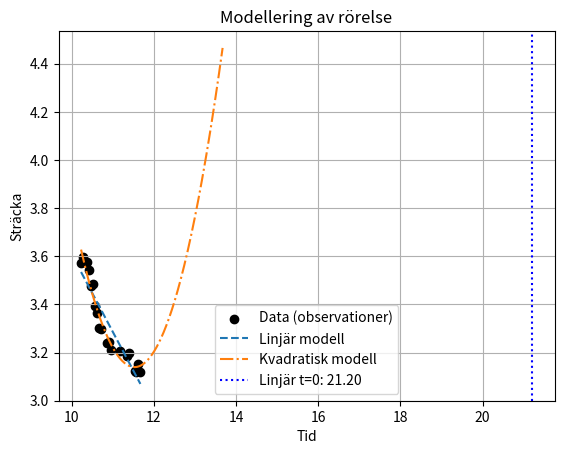

This chart was generated by the following Python code:
from collections import deque
import numpy as np
# [redacted]

s2 = deque([2.503267471866802, 2.5125897489965365, 2.5187388304371248, 2.5176796535222885, 2.52109812590252, 2.5291431364729795, 2.5225594663215425, 2.5368900906060716, 2.542958822023699, 2.5518774666321664, 2.5568334914526427, 2.568710180311515, 2.591680816023493, 2.616033530703213, 2.6077451320163787, 2.6558420067946806, 2.626110523447077, 2.7878360409636866, 2.8212702698511634, 2.9269064324634915])
t2 = deque([14.93465781211853, 14.983630418777466, 15.031429529190063, 15.07831335067749, 15.12585186958313, 15.173230409622192, 15.221158742904663, 15.26902985572815, 15.316233158111572, 15.363252878189087, 15.409212589263916, 15.493715524673462, 15.744398355484009, 15.793551921844482, 15.880655765533447, 16.023854970932007, 16.25991940498352, 16.948331356048584, 16.99699306488037, 17.3432354927063])

s8 = deque([1.180001353308476, 1.1791379657747396, 1.1695980588985508, 1.1557191701141583, 1.1454137626164271, 1.1537147987536163, 1.1557459070499225, 1.149443335886563, 1.099832350331776, 1.0980822717447558, 1.1024486093742665, 1.0971470046239735, 1.0978695395840024, 1.059952642673923, 1.0527267771662963, 1.04654727373646, 1.045625671599644, 1.0457119635949335, 1.0598623257541577, 1.2115571720655856])
t8 = deque([17.523476600646973, 17.568540573120117, 17.614941120147705, 17.664422035217285, 17.70947551727295, 17.75967526435852, 17.80578112602234, 17.850537538528442, 17.89599919319153, 17.942594528198242, 17.991590976715088, 18.038654804229736, 18.085050106048584, 18.132141590118408, 18.383930206298828, 18.549413919448853, 18.875269412994385, 19.003410816192627, 19.08923602104187, 19.739616870880127])

s14 = deque([3.5730248945506347, 3.5960351175304446, 3.5778543198751978, 3.5436986147252343, 3.4779369470541512, 3.4858238674221473, 3.392082476131694, 3.36418562598596, 3.3000681417445747, 3.2988089081427945, 3.2376479587568077, 3.245524313017992, 3.211885378943419, 3.208476696244699, 3.1869594419884404, 3.1992323750444203, 3.1225454170059757, 3.1184314640441513, 3.1510518545785615, 3.1184362506916883])
t14 = deque([10.231421709060669, 10.278669595718384, 10.37704586982727, 10.424573183059692, 10.471928358078003, 10.519058227539062, 10.569148778915405, 10.615509033203125, 10.665026664733887, 10.715932369232178, 10.857682228088379, 10.906960487365723, 10.95359492301941, 11.187206268310547, 11.341896295547485, 11.388872385025024, 11.531938552856445, 11.578141689300537, 11.626359462738037, 11.674144268035889])

import numpy as np
import matplotlib.pyplot as plt

# Linjär modell
def linear_model(time, distance):
    coeffs = np.polyfit(time, distance, 1)  # Linjär regression (grad 1)
    slope, intercept = coeffs
    t_zero = -intercept / slope if slope != 0 else None
    return t_zero, coeffs

# Kvadratisk modell (för konstant acceleration)
def quadratic_model(time, distance):
    coeffs = np.polyfit(time, distance, 2)  # Kvadratisk regression (grad 2)
    a, b, c = coeffs
    discriminant = b**2 - 4 * a * c
    t_zero = (-b + np.sqrt(discriminant)) / (2 * a) if discriminant >= 0 else None
    return t_zero, coeffs

# Funktion för att plotta modeller
def plot_models(time, distance):
    plt.scatter(time, distance, color='black', label='Data (observationer)')

    # Linjär modell
    t_zero_linear, coeffs_linear = linear_model(time, distance)
    linear_fit = np.polyval(coeffs_linear, time)
    plt.plot(time, linear_fit, label='Linjär modell', linestyle='--')

    # Kvadratisk modell
    t_zero_quadratic, coeffs_quadratic = quadratic_model(time, distance)
    fine_time = np.linspace(min(time), max(time) + 2, 200)  # För smidig kurva
    quadratic_fit = np.polyval(coeffs_quadratic, fine_time)
    plt.plot(fine_time, quadratic_fit, label='Kvadratisk modell', linestyle='-.')

    # Märkning av tid när sträckan når 0
    if t_zero_linear is not None and t_zero_linear > 0:
        plt.axvline(t_zero_linear, color='blue', linestyle=':', label=f'Linjär t=0: {t_zero_linear:.2f}')
    if t_zero_quadratic is not None and t_zero_quadratic > 0:
        plt.axvline(t_zero_quadratic, color='green', linestyle=':', label=f'Kvadratisk t=0: {t_zero_quadratic:.2f}')

    # Anpassningar för plotten
    plt.xlabel('Tid')
    plt.ylabel('Sträcka')
    plt.title('Modellering av rörelse')
    plt.legend()
    plt.grid()
    plt.show()

# Exempeldata


# Använd plot-funktionen
plot_models(t14, s14)
